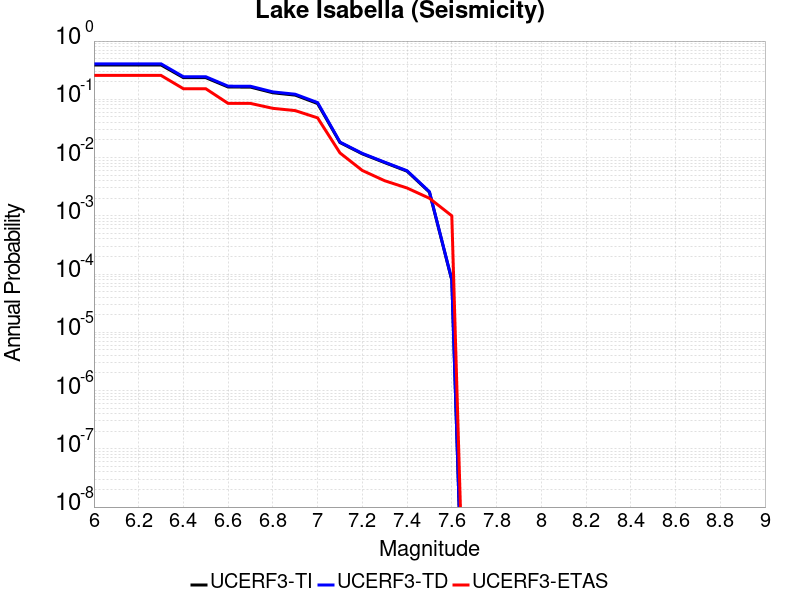

Source data for this figure (header and first rows):
Magnitude, UCERF3-TI Prob, UCERF3-TD Prob, UCERF3-ETAS Prob
6.0, 0.3887, 0.4069, 0.257
6.1, 0.3887, 0.4069, 0.257
6.2, 0.3887, 0.4069, 0.257
6.3, 0.3887, 0.4069, 0.257
6.4, 0.2354, 0.2442, 0.152
6.5, 0.2354, 0.2442, 0.152
6.6, 0.1626, 0.1681, 0.085
6.7, 0.162, 0.1676, 0.085
6.8, 0.1295, 0.134, 0.07
6.9, 0.118, 0.1222, 0.064
7.0, 0.08466, 0.08788, 0.048
7.1, 0.0181, 0.01845, 0.012
7.2, 0.01158, 0.01179, 0.006
7.3, 0.00819, 0.008338, 0.004
7.4, 0.005836, 0.005942, 0.003
7.5, 0.002546, 0.002592, 0.002
7.6, 7.8506935E-5, 7.985175E-5, 0.001
